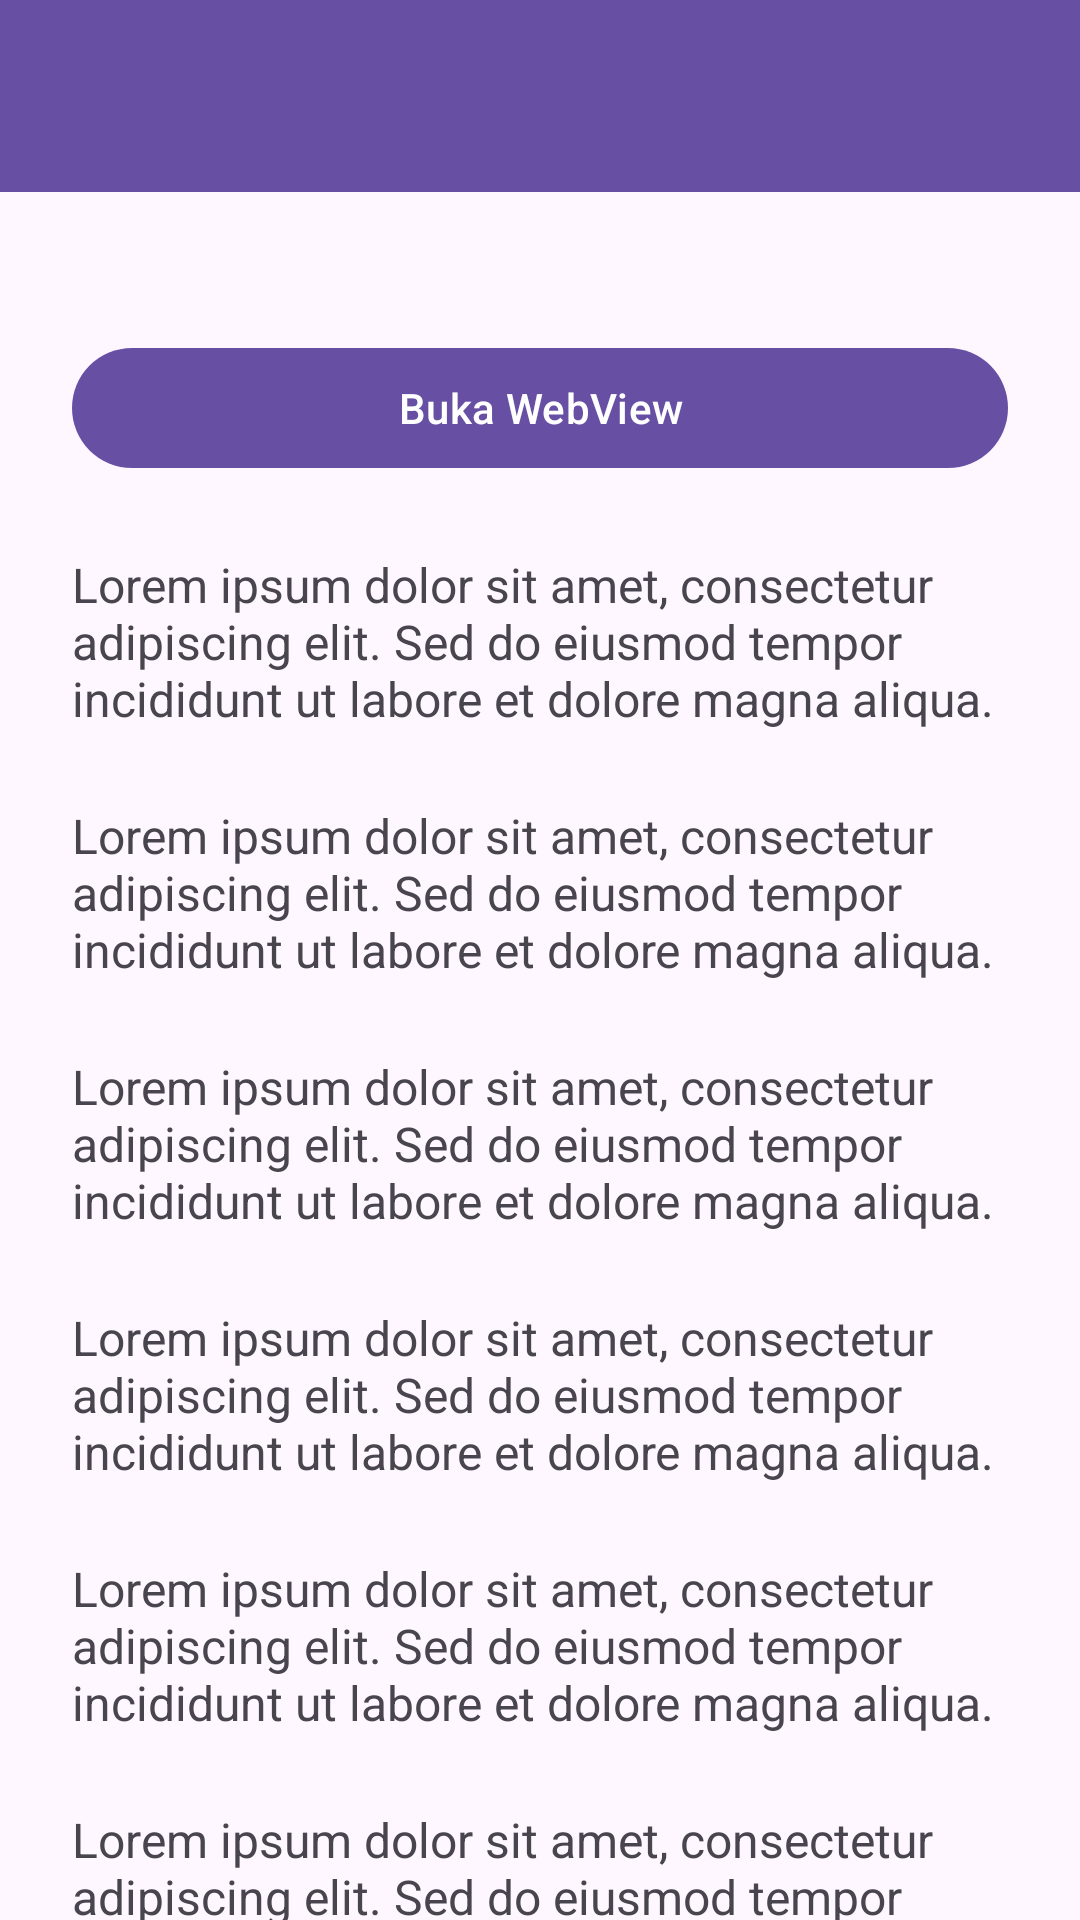

Reconstruct the res/layout file that produces this screen, plus the resources it refers to.
<!-- AndroidManifest.xml: application theme Theme.RaniaApps -->
<!-- res/layout/activity_fifth.xml -->
<?xml version="1.0" encoding="utf-8"?>
<androidx.coordinatorlayout.widget.CoordinatorLayout
    xmlns:android="http://schemas.android.com/apk/res/android"
    xmlns:app="http://schemas.android.com/apk/res-auto"
    xmlns:tools="http://schemas.android.com/tools"
    android:id="@+id/main"
    android:layout_width="match_parent"
    android:layout_height="match_parent"
    tools:context=".Home.pertemuan_5.FifthActivity">

    
    <com.google.android.material.appbar.AppBarLayout
        android:layout_width="match_parent"
        android:layout_height="wrap_content">

        <androidx.appcompat.widget.Toolbar
            android:id="@+id/toolbar"
            android:layout_width="match_parent"
            android:layout_height="?attr/actionBarSize"
            android:background="?attr/colorPrimary"
            app:layout_constraintEnd_toEndOf="parent"
            app:layout_constraintStart_toStartOf="parent"
            app:layout_constraintTop_toTopOf="parent"
            app:subtitleTextColor="@android:color/white"
            app:titleTextColor="@android:color/white"
            app:layout_scrollFlags="scroll|enterAlways"
            />
    </com.google.android.material.appbar.AppBarLayout>

    
    <androidx.core.widget.NestedScrollView
        android:layout_width="match_parent"
        android:layout_height="match_parent"
        app:layout_behavior="@string/appbar_scrolling_view_behavior"
        android:padding="24dp"
        android:clipToPadding="false">

        <LinearLayout
            android:layout_width="match_parent"
            android:layout_height="wrap_content"
            android:orientation="vertical"
            android:gravity="center_horizontal">

            <com.google.android.material.button.MaterialButton
                android:id="@+id/btnWebView"
                android:layout_width="match_parent"
                android:layout_height="wrap_content"
                android:text="Buka WebView"
                android:layout_marginTop="24dp"

                app:icon="@drawable/outline_add_circle_24"
                app:iconGravity="textStart"
                app:iconPadding="8dp"/>

            
            <TextView
                android:layout_width="match_parent"
                android:layout_height="wrap_content"
                android:text="Lorem ipsum dolor sit amet, consectetur adipiscing elit. Sed do eiusmod tempor incididunt ut labore et dolore magna aliqua. "
                android:textSize="16sp"
                android:layout_marginTop="24dp" />
            <TextView
                android:layout_width="match_parent"
                android:layout_height="wrap_content"
                android:text="Lorem ipsum dolor sit amet, consectetur adipiscing elit. Sed do eiusmod tempor incididunt ut labore et dolore magna aliqua. "
                android:textSize="16sp"
                android:layout_marginTop="24dp" />
            <TextView
                android:layout_width="match_parent"
                android:layout_height="wrap_content"
                android:text="Lorem ipsum dolor sit amet, consectetur adipiscing elit. Sed do eiusmod tempor incididunt ut labore et dolore magna aliqua. "
                android:textSize="16sp"
                android:layout_marginTop="24dp" />
            <TextView
                android:layout_width="match_parent"
                android:layout_height="wrap_content"
                android:text="Lorem ipsum dolor sit amet, consectetur adipiscing elit. Sed do eiusmod tempor incididunt ut labore et dolore magna aliqua. "
                android:textSize="16sp"
                android:layout_marginTop="24dp" />
            <TextView
                android:layout_width="match_parent"
                android:layout_height="wrap_content"
                android:text="Lorem ipsum dolor sit amet, consectetur adipiscing elit. Sed do eiusmod tempor incididunt ut labore et dolore magna aliqua. "
                android:textSize="16sp"
                android:layout_marginTop="24dp" />
            <TextView
                android:layout_width="match_parent"
                android:layout_height="wrap_content"
                android:text="Lorem ipsum dolor sit amet, consectetur adipiscing elit. Sed do eiusmod tempor incididunt ut labore et dolore magna aliqua. "
                android:textSize="16sp"
                android:layout_marginTop="24dp" />
            <TextView
                android:layout_width="match_parent"
                android:layout_height="wrap_content"
                android:text="Lorem ipsum dolor sit amet, consectetur adipiscing elit. Sed do eiusmod tempor incididunt ut labore et dolore magna aliqua. "
                android:textSize="16sp"
                android:layout_marginTop="24dp" />
            <TextView
                android:layout_width="match_parent"
                android:layout_height="wrap_content"
                android:text="Lorem ipsum dolor sit amet, consectetur adipiscing elit. Sed do eiusmod tempor incididunt ut labore et dolore magna aliqua. "
                android:textSize="16sp"
                android:layout_marginTop="24dp" />
            <TextView
                android:layout_width="match_parent"
                android:layout_height="wrap_content"
                android:text="Lorem ipsum dolor sit amet, consectetur adipiscing elit. Sed do eiusmod tempor incididunt ut labore et dolore magna aliqua. "
                android:textSize="16sp"
                android:layout_marginTop="24dp" />
            <TextView
                android:layout_width="match_parent"
                android:layout_height="wrap_content"
                android:text="Lorem ipsum dolor sit amet, consectetur adipiscing elit. Sed do eiusmod tempor incididunt ut labore et dolore magna aliqua. "
                android:textSize="16sp"
                android:layout_marginTop="24dp" />
            <TextView
                android:layout_width="match_parent"
                android:layout_height="wrap_content"
                android:text="Lorem ipsum dolor sit amet, consectetur adipiscing elit. Sed do eiusmod tempor incididunt ut labore et dolore magna aliqua. "
                android:textSize="16sp"
                android:layout_marginTop="24dp" />
            <TextView
                android:layout_width="match_parent"
                android:layout_height="wrap_content"
                android:text="Lorem ipsum dolor sit amet, consectetur adipiscing elit. Sed do eiusmod tempor incididunt ut labore et dolore magna aliqua. "
                android:textSize="16sp"
                android:layout_marginTop="24dp" />
            <TextView
                android:layout_width="match_parent"
                android:layout_height="wrap_content"
                android:text="Lorem ipsum dolor sit amet, consectetur adipiscing elit. Sed do eiusmod tempor incididunt ut labore et dolore magna aliqua. "
                android:textSize="16sp"
                android:layout_marginTop="24dp" />
            <TextView
                android:layout_width="match_parent"
                android:layout_height="wrap_content"
                android:text="Lorem ipsum dolor sit amet, consectetur adipiscing elit. Sed do eiusmod tempor incididunt ut labore et dolore magna aliqua. "
                android:textSize="16sp"
                android:layout_marginTop="24dp" />
            <TextView
                android:layout_width="match_parent"
                android:layout_height="wrap_content"
                android:text="Lorem ipsum dolor sit amet, consectetur adipiscing elit. Sed do eiusmod tempor incididunt ut labore et dolore magna aliqua. "
                android:textSize="16sp"
                android:layout_marginTop="24dp" />
            <TextView
                android:layout_width="match_parent"
                android:layout_height="wrap_content"
                android:text="Lorem ipsum dolor sit amet, consectetur adipiscing elit. Sed do eiusmod tempor incididunt ut labore et dolore magna aliqua. "
                android:textSize="16sp"
                android:layout_marginTop="24dp" />
            <TextView
                android:layout_width="match_parent"
                android:layout_height="wrap_content"
                android:text="Lorem ipsum dolor sit amet, consectetur adipiscing elit. Sed do eiusmod tempor incididunt ut labore et dolore magna aliqua. "
                android:textSize="16sp"
                android:layout_marginTop="24dp" />
        </LinearLayout>
    </androidx.core.widget.NestedScrollView>
</androidx.coordinatorlayout.widget.CoordinatorLayout>
<!-- resources referenced by this layout -->
<resources>
  <style name="Theme.RaniaApps" parent="Base.Theme.RaniaApps" />
  <style name="Base.Theme.RaniaApps" parent="Theme.Material3.DayNight.NoActionBar">
          
          
      </style>
</resources>
